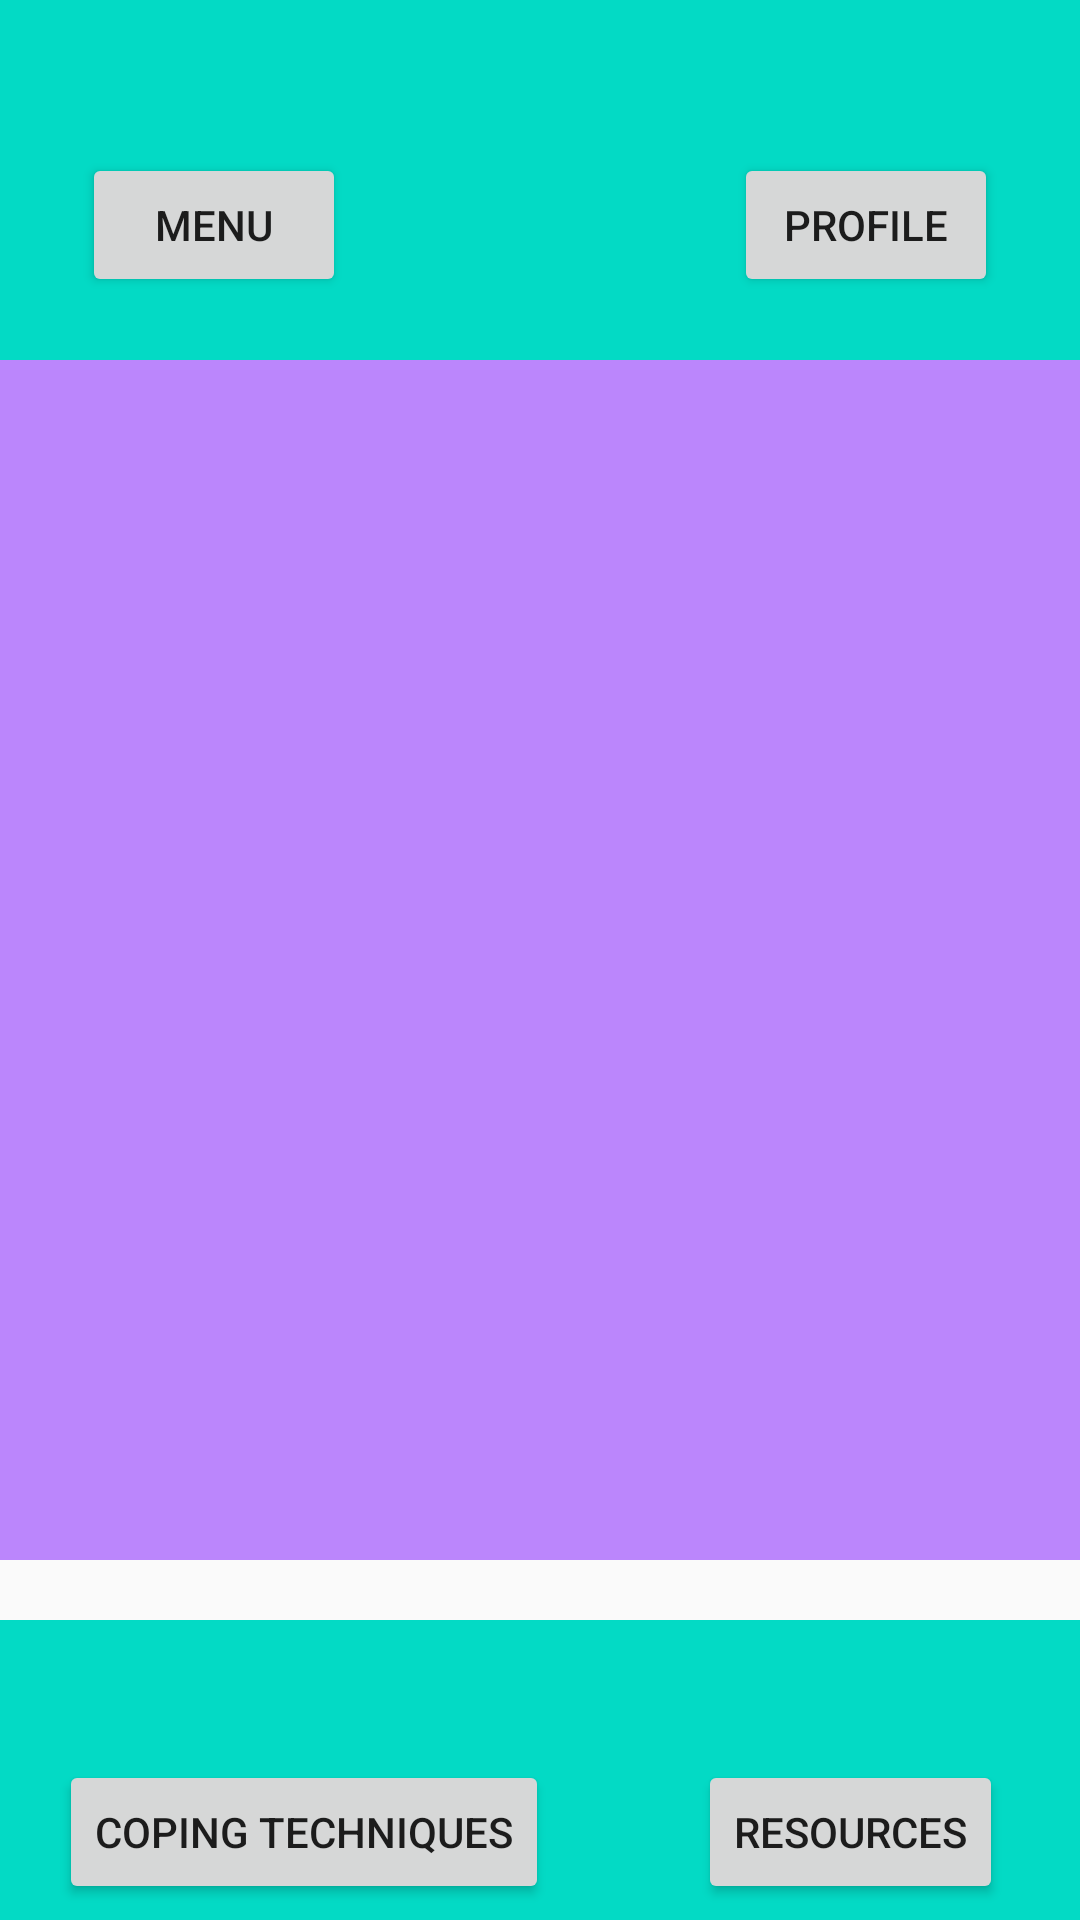

Reconstruct the res/layout file that produces this screen, plus the resources it refers to.
<!-- AndroidManifest.xml: application theme Theme.MentalHealthApp -->
<!-- res/layout/homescreen.xml -->
<?xml version="1.0" encoding="utf-8"?>
<androidx.coordinatorlayout.widget.CoordinatorLayout xmlns:android="http://schemas.android.com/apk/res/android"
    xmlns:tools="http://schemas.android.com/tools"
    xmlns:app="http://schemas.android.com/apk/res-auto"


    android:layout_width="match_parent"
    android:layout_height="match_parent">

    <androidx.constraintlayout.widget.ConstraintLayout
        android:id="@+id/master_constraint"
        android:layout_width="match_parent"
        android:layout_height="match_parent">

    <androidx.constraintlayout.widget.ConstraintLayout
        android:id="@+id/top_constraints"
        android:layout_width="match_parent"
        android:layout_height="match_parent">

        <com.google.android.material.appbar.AppBarLayout
            android:id="@+id/top_appbar"
            android:layout_width="match_parent"
            android:layout_height="150dp"
            android:background="@color/teal_200"
            app:layout_constraintEnd_toEndOf="parent"
            app:layout_constraintTop_toTopOf="parent">

            <androidx.constraintlayout.widget.ConstraintLayout
                android:layout_width="match_parent"
                android:layout_height="match_parent">

                <Button
                    android:id="@+id/data_menu"
                    android:layout_width="wrap_content"
                    android:layout_height="wrap_content"
                    android:text="@string/menu"
                    app:layout_constraintBottom_toBottomOf="parent"
                    app:layout_constraintEnd_toEndOf="parent"
                    app:layout_constraintHorizontal_bias="0.1"
                    app:layout_constraintStart_toStartOf="parent"
                    app:layout_constraintTop_toTopOf="parent"
                    app:layout_constraintVertical_bias="0.5" />

                <Button
                    android:id="@+id/action_profile"
                    android:layout_width="wrap_content"
                    android:layout_height="wrap_content"
                    android:text="@string/profile"
                    app:layout_constraintBottom_toBottomOf="parent"
                    app:layout_constraintEnd_toEndOf="parent"
                    app:layout_constraintHorizontal_bias="0.9"
                    app:layout_constraintStart_toStartOf="parent"
                    app:layout_constraintTop_toTopOf="parent"
                    app:layout_constraintVertical_bias="0.5" />

            </androidx.constraintlayout.widget.ConstraintLayout>

        </com.google.android.material.appbar.AppBarLayout>

        <Button
            android:id="@+id/survey_button"
            android:layout_width="wrap_content"
            android:layout_height="wrap_content"
            android:text="@string/survey_button"
            app:layout_constraintEnd_toEndOf="parent"
            app:layout_constraintStart_toStartOf="parent"
            app:layout_constraintTop_toBottomOf="@id/top_appbar"/>

    </androidx.constraintlayout.widget.ConstraintLayout>

    </androidx.constraintlayout.widget.ConstraintLayout>

    <androidx.core.widget.NestedScrollView
        android:id="@+id/feed"
        android:layout_width="363dp"
        android:layout_height="400dp"
        android:background="@color/purple_200"
        android:fillViewport="true"
        app:layout_anchor="@+id/master_constraint"
        app:layout_anchorGravity="center"
        app:layout_constraintWidth_percent="0.9">

    </androidx.core.widget.NestedScrollView>

    <androidx.constraintlayout.widget.ConstraintLayout
        android:id="@+id/bottom_constraints"
        android:layout_width="match_parent"
        android:layout_height="match_parent"
        app:layout_anchor="@+id/master_constraint"
        app:layout_anchorGravity="center">

        <com.google.android.material.appbar.AppBarLayout
            android:id="@+id/bottom_appbar"
            android:layout_width="match_parent"
            android:layout_height="100dp"
            android:background="@color/teal_200"
            app:layout_constraintBottom_toBottomOf="parent"
            app:layout_constraintEnd_toEndOf="parent">

            <androidx.constraintlayout.widget.ConstraintLayout
                android:id="@+id/bottom_appbar_constraints"
                android:layout_width="match_parent"
                android:layout_height="match_parent">

                <Button
                    android:id="@+id/resources"
                    android:layout_width="wrap_content"
                    android:layout_height="wrap_content"
                    android:text="@string/resources"
                    app:layout_constraintBottom_toBottomOf="parent"
                    app:layout_constraintEnd_toEndOf="parent"
                    app:layout_constraintHorizontal_bias="0.9"
                    app:layout_constraintStart_toStartOf="parent"
                    app:layout_constraintTop_toTopOf="parent"
                    app:layout_constraintVertical_bias="0.9" />


                <Button
                    android:id="@+id/coping_techniques"
                    android:layout_width="wrap_content"
                    android:layout_height="wrap_content"
                    android:text="@string/coping_techniques"
                    app:layout_constraintBottom_toBottomOf="parent"
                    app:layout_constraintEnd_toEndOf="parent"
                    app:layout_constraintHorizontal_bias="0.1"
                    app:layout_constraintStart_toStartOf="parent"
                    app:layout_constraintTop_toTopOf="parent"
                    app:layout_constraintVertical_bias="0.9" />

            </androidx.constraintlayout.widget.ConstraintLayout>

        </com.google.android.material.appbar.AppBarLayout>


    </androidx.constraintlayout.widget.ConstraintLayout>

</androidx.coordinatorlayout.widget.CoordinatorLayout>
<!-- resources referenced by this layout -->
<resources>
  <string name="coping_techniques">Coping Techniques</string>
  <string name="menu">Menu</string>
  <string name="profile">Profile</string>
  <string name="resources">Resources</string>
  <string name="survey_button">Take your daily survey</string>
  <style name="Theme.MentalHealthApp" parent="Theme.AppCompat.Light" />
  <!-- not gathered from this repository: default colours our renderer supplied (Android Studio template values) -->
  <color name="purple_200">#FFBB86FC</color>
  <color name="teal_200">#FF03DAC5</color>
</resources>
